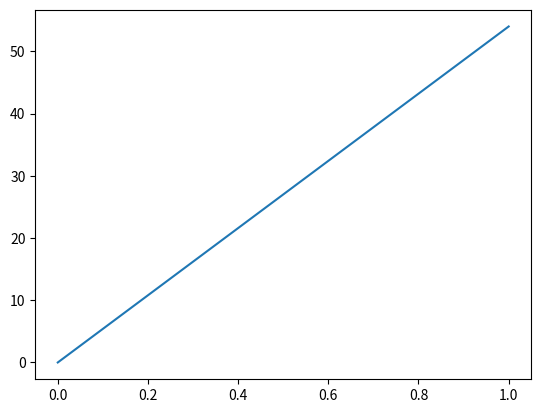

Here is the Python script that generated this plot:
# Example program
import matplotlib.pyplot as plt
plt.plot([0, 1], [0, 54])
plt.close()
